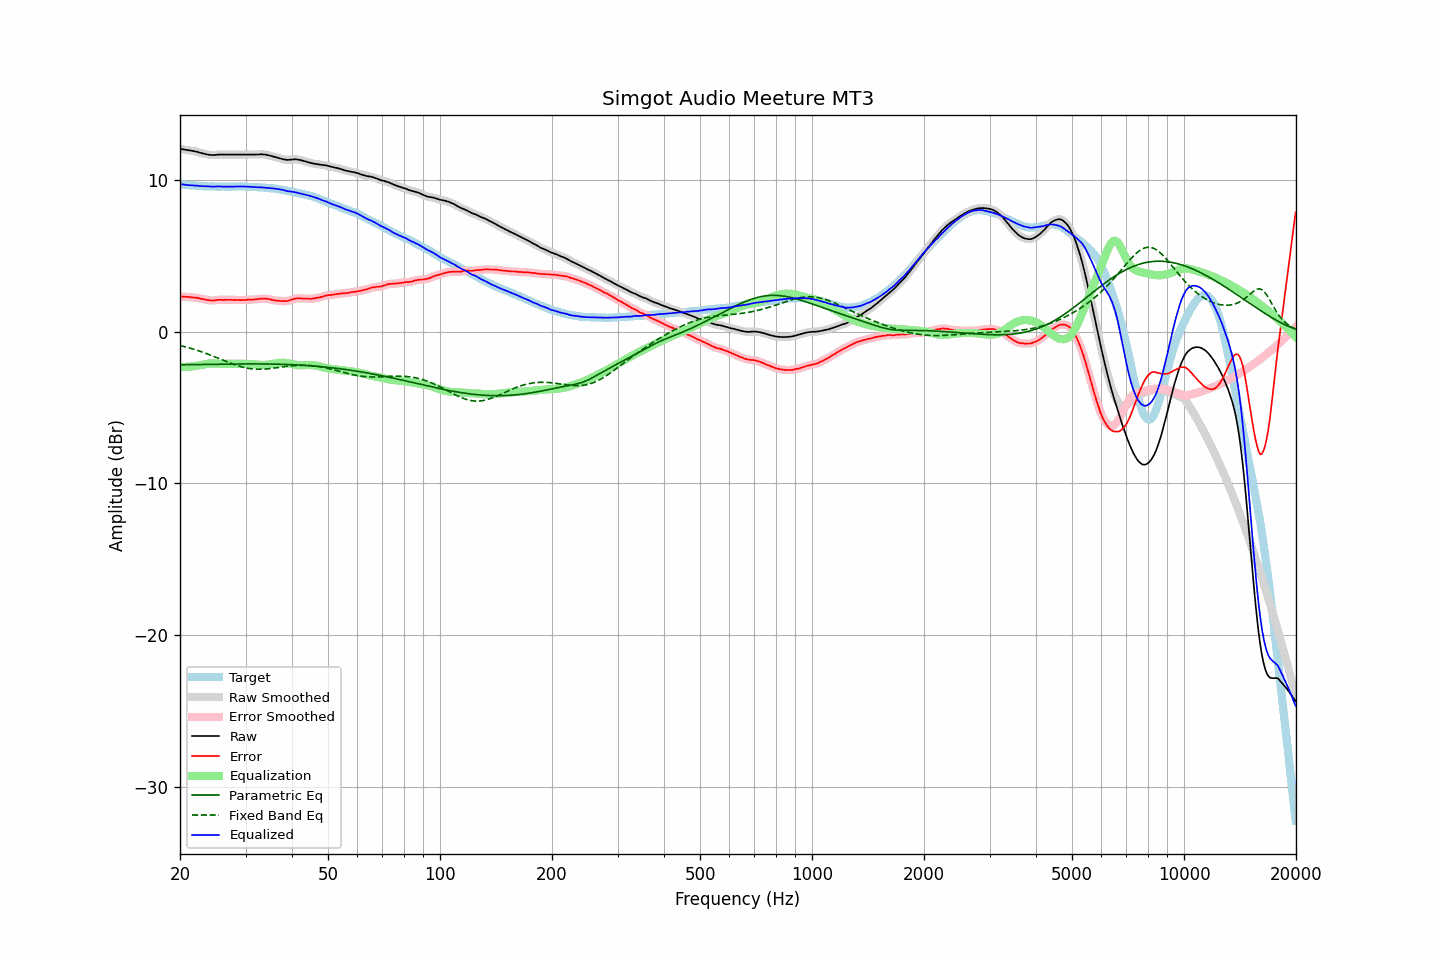

The file beside this chart, header and first rows:
frequency, raw, error, smoothed, error_smoothed, equalization, parametric_eq, fixed_band_eq, equalized_raw, equalized_smoothed, target
20.00, 12.07, 2.33, 12.07, 2.33, -2.33, -2.17, -0.90, 9.74, 9.74, 9.74
20.20, 12.06, 2.33, 12.05, 2.33, -2.33, -2.17, -0.92, 9.73, 9.73, 9.73
20.40, 12.04, 2.32, 12.04, 2.32, -2.32, -2.17, -0.95, 9.71, 9.71, 9.72
20.61, 12.02, 2.31, 12.02, 2.32, -2.32, -2.17, -0.98, 9.70, 9.70, 9.71
20.81, 12.00, 2.31, 12.00, 2.31, -2.31, -2.17, -1.01, 9.69, 9.69, 9.69
21.02, 11.98, 2.30, 11.98, 2.30, -2.30, -2.16, -1.04, 9.67, 9.68, 9.68
21.23, 11.97, 2.30, 11.97, 2.29, -2.29, -2.16, -1.07, 9.67, 9.67, 9.67
21.44, 11.95, 2.27, 11.95, 2.28, -2.28, -2.16, -1.10, 9.66, 9.66, 9.68
21.66, 11.93, 2.27, 11.93, 2.27, -2.27, -2.16, -1.13, 9.66, 9.66, 9.66
21.87, 11.91, 2.25, 11.91, 2.26, -2.26, -2.16, -1.16, 9.65, 9.65, 9.66
22.09, 11.89, 2.25, 11.89, 2.25, -2.24, -2.16, -1.20, 9.64, 9.64, 9.64
22.31, 11.87, 2.24, 11.86, 2.23, -2.23, -2.15, -1.23, 9.64, 9.64, 9.63
22.54, 11.83, 2.21, 11.83, 2.21, -2.21, -2.15, -1.26, 9.62, 9.62, 9.62
22.76, 11.80, 2.18, 11.80, 2.19, -2.19, -2.15, -1.30, 9.61, 9.61, 9.62
22.99, 11.77, 2.16, 11.77, 2.16, -2.17, -2.15, -1.34, 9.60, 9.60, 9.61
23.22, 11.75, 2.15, 11.74, 2.14, -2.14, -2.15, -1.38, 9.61, 9.60, 9.60
23.45, 11.72, 2.11, 11.72, 2.12, -2.12, -2.14, -1.41, 9.60, 9.60, 9.61
23.69, 11.70, 2.10, 11.70, 2.10, -2.10, -2.14, -1.45, 9.60, 9.60, 9.60
23.92, 11.68, 2.09, 11.68, 2.08, -2.09, -2.14, -1.49, 9.59, 9.59, 9.59
24.16, 11.67, 2.07, 11.67, 2.07, -2.08, -2.14, -1.54, 9.59, 9.58, 9.60
24.40, 11.66, 2.06, 11.66, 2.07, -2.08, -2.14, -1.58, 9.58, 9.58, 9.60
24.65, 11.66, 2.07, 11.66, 2.07, -2.08, -2.14, -1.62, 9.58, 9.58, 9.59
24.89, 11.67, 2.08, 11.67, 2.08, -2.08, -2.13, -1.66, 9.58, 9.58, 9.59
25.14, 11.68, 2.10, 11.68, 2.10, -2.09, -2.13, -1.70, 9.59, 9.59, 9.58
25.39, 11.69, 2.11, 11.69, 2.11, -2.10, -2.13, -1.75, 9.59, 9.59, 9.58
25.65, 11.69, 2.11, 11.69, 2.11, -2.10, -2.13, -1.79, 9.58, 9.59, 9.58
25.91, 11.69, 2.11, 11.69, 2.11, -2.11, -2.13, -1.83, 9.58, 9.58, 9.58
26.16, 11.69, 2.10, 11.69, 2.11, -2.11, -2.13, -1.88, 9.58, 9.58, 9.59
26.43, 11.69, 2.11, 11.69, 2.11, -2.11, -2.13, -1.92, 9.57, 9.57, 9.58
26.69, 11.69, 2.11, 11.69, 2.11, -2.11, -2.12, -1.96, 9.58, 9.58, 9.58
26.96, 11.69, 2.11, 11.69, 2.11, -2.11, -2.12, -2.01, 9.58, 9.58, 9.58
27.23, 11.69, 2.11, 11.69, 2.11, -2.11, -2.12, -2.05, 9.58, 9.58, 9.58
27.50, 11.69, 2.11, 11.69, 2.11, -2.11, -2.12, -2.09, 9.58, 9.58, 9.58
27.77, 11.69, 2.10, 11.69, 2.11, -2.11, -2.12, -2.13, 9.58, 9.58, 9.59
28.05, 11.69, 2.11, 11.69, 2.11, -2.10, -2.12, -2.16, 9.58, 9.58, 9.58
28.33, 11.69, 2.10, 11.69, 2.10, -2.10, -2.12, -2.20, 9.59, 9.59, 9.59
28.62, 11.69, 2.10, 11.69, 2.10, -2.10, -2.12, -2.23, 9.59, 9.59, 9.59
28.90, 11.69, 2.09, 11.69, 2.09, -2.10, -2.12, -2.27, 9.59, 9.59, 9.60
29.19, 11.69, 2.09, 11.69, 2.10, -2.10, -2.11, -2.30, 9.59, 9.59, 9.60
29.48, 11.69, 2.10, 11.69, 2.10, -2.10, -2.11, -2.33, 9.59, 9.59, 9.59
29.78, 11.69, 2.10, 11.69, 2.10, -2.10, -2.11, -2.35, 9.59, 9.59, 9.59
30.08, 11.69, 2.10, 11.69, 2.11, -2.11, -2.11, -2.38, 9.58, 9.58, 9.59
30.38, 11.69, 2.12, 11.69, 2.12, -2.11, -2.11, -2.40, 9.58, 9.58, 9.57
30.68, 11.69, 2.12, 11.69, 2.12, -2.12, -2.11, -2.42, 9.57, 9.57, 9.57
30.99, 11.69, 2.12, 11.69, 2.12, -2.12, -2.11, -2.43, 9.57, 9.57, 9.57
31.30, 11.69, 2.12, 11.69, 2.13, -2.13, -2.11, -2.44, 9.56, 9.56, 9.57
31.61, 11.69, 2.13, 11.69, 2.13, -2.14, -2.11, -2.45, 9.55, 9.55, 9.56
31.93, 11.69, 2.15, 11.69, 2.14, -2.15, -2.11, -2.46, 9.54, 9.54, 9.54
32.24, 11.70, 2.15, 11.70, 2.16, -2.16, -2.11, -2.47, 9.54, 9.54, 9.55
32.57, 11.70, 2.17, 11.70, 2.17, -2.17, -2.11, -2.47, 9.53, 9.53, 9.53
32.89, 11.71, 2.18, 11.71, 2.18, -2.18, -2.11, -2.47, 9.53, 9.53, 9.53
33.22, 11.71, 2.19, 11.71, 2.19, -2.18, -2.12, -2.46, 9.53, 9.52, 9.52
33.55, 11.70, 2.18, 11.70, 2.19, -2.18, -2.12, -2.46, 9.51, 9.52, 9.52
33.89, 11.69, 2.18, 11.69, 2.18, -2.18, -2.12, -2.45, 9.51, 9.51, 9.51
34.23, 11.67, 2.18, 11.67, 2.18, -2.17, -2.12, -2.44, 9.50, 9.50, 9.49
34.57, 11.65, 2.16, 11.65, 2.16, -2.16, -2.12, -2.43, 9.49, 9.49, 9.49
34.92, 11.62, 2.15, 11.62, 2.14, -2.14, -2.12, -2.42, 9.48, 9.48, 9.47
35.27, 11.59, 2.10, 11.59, 2.12, -2.12, -2.12, -2.41, 9.47, 9.47, 9.49
35.62, 11.56, 2.10, 11.56, 2.09, -2.10, -2.13, -2.40, 9.46, 9.46, 9.46
35.97, 11.53, 2.07, 11.53, 2.07, -2.08, -2.13, -2.38, 9.45, 9.45, 9.46
... 635 more rows
